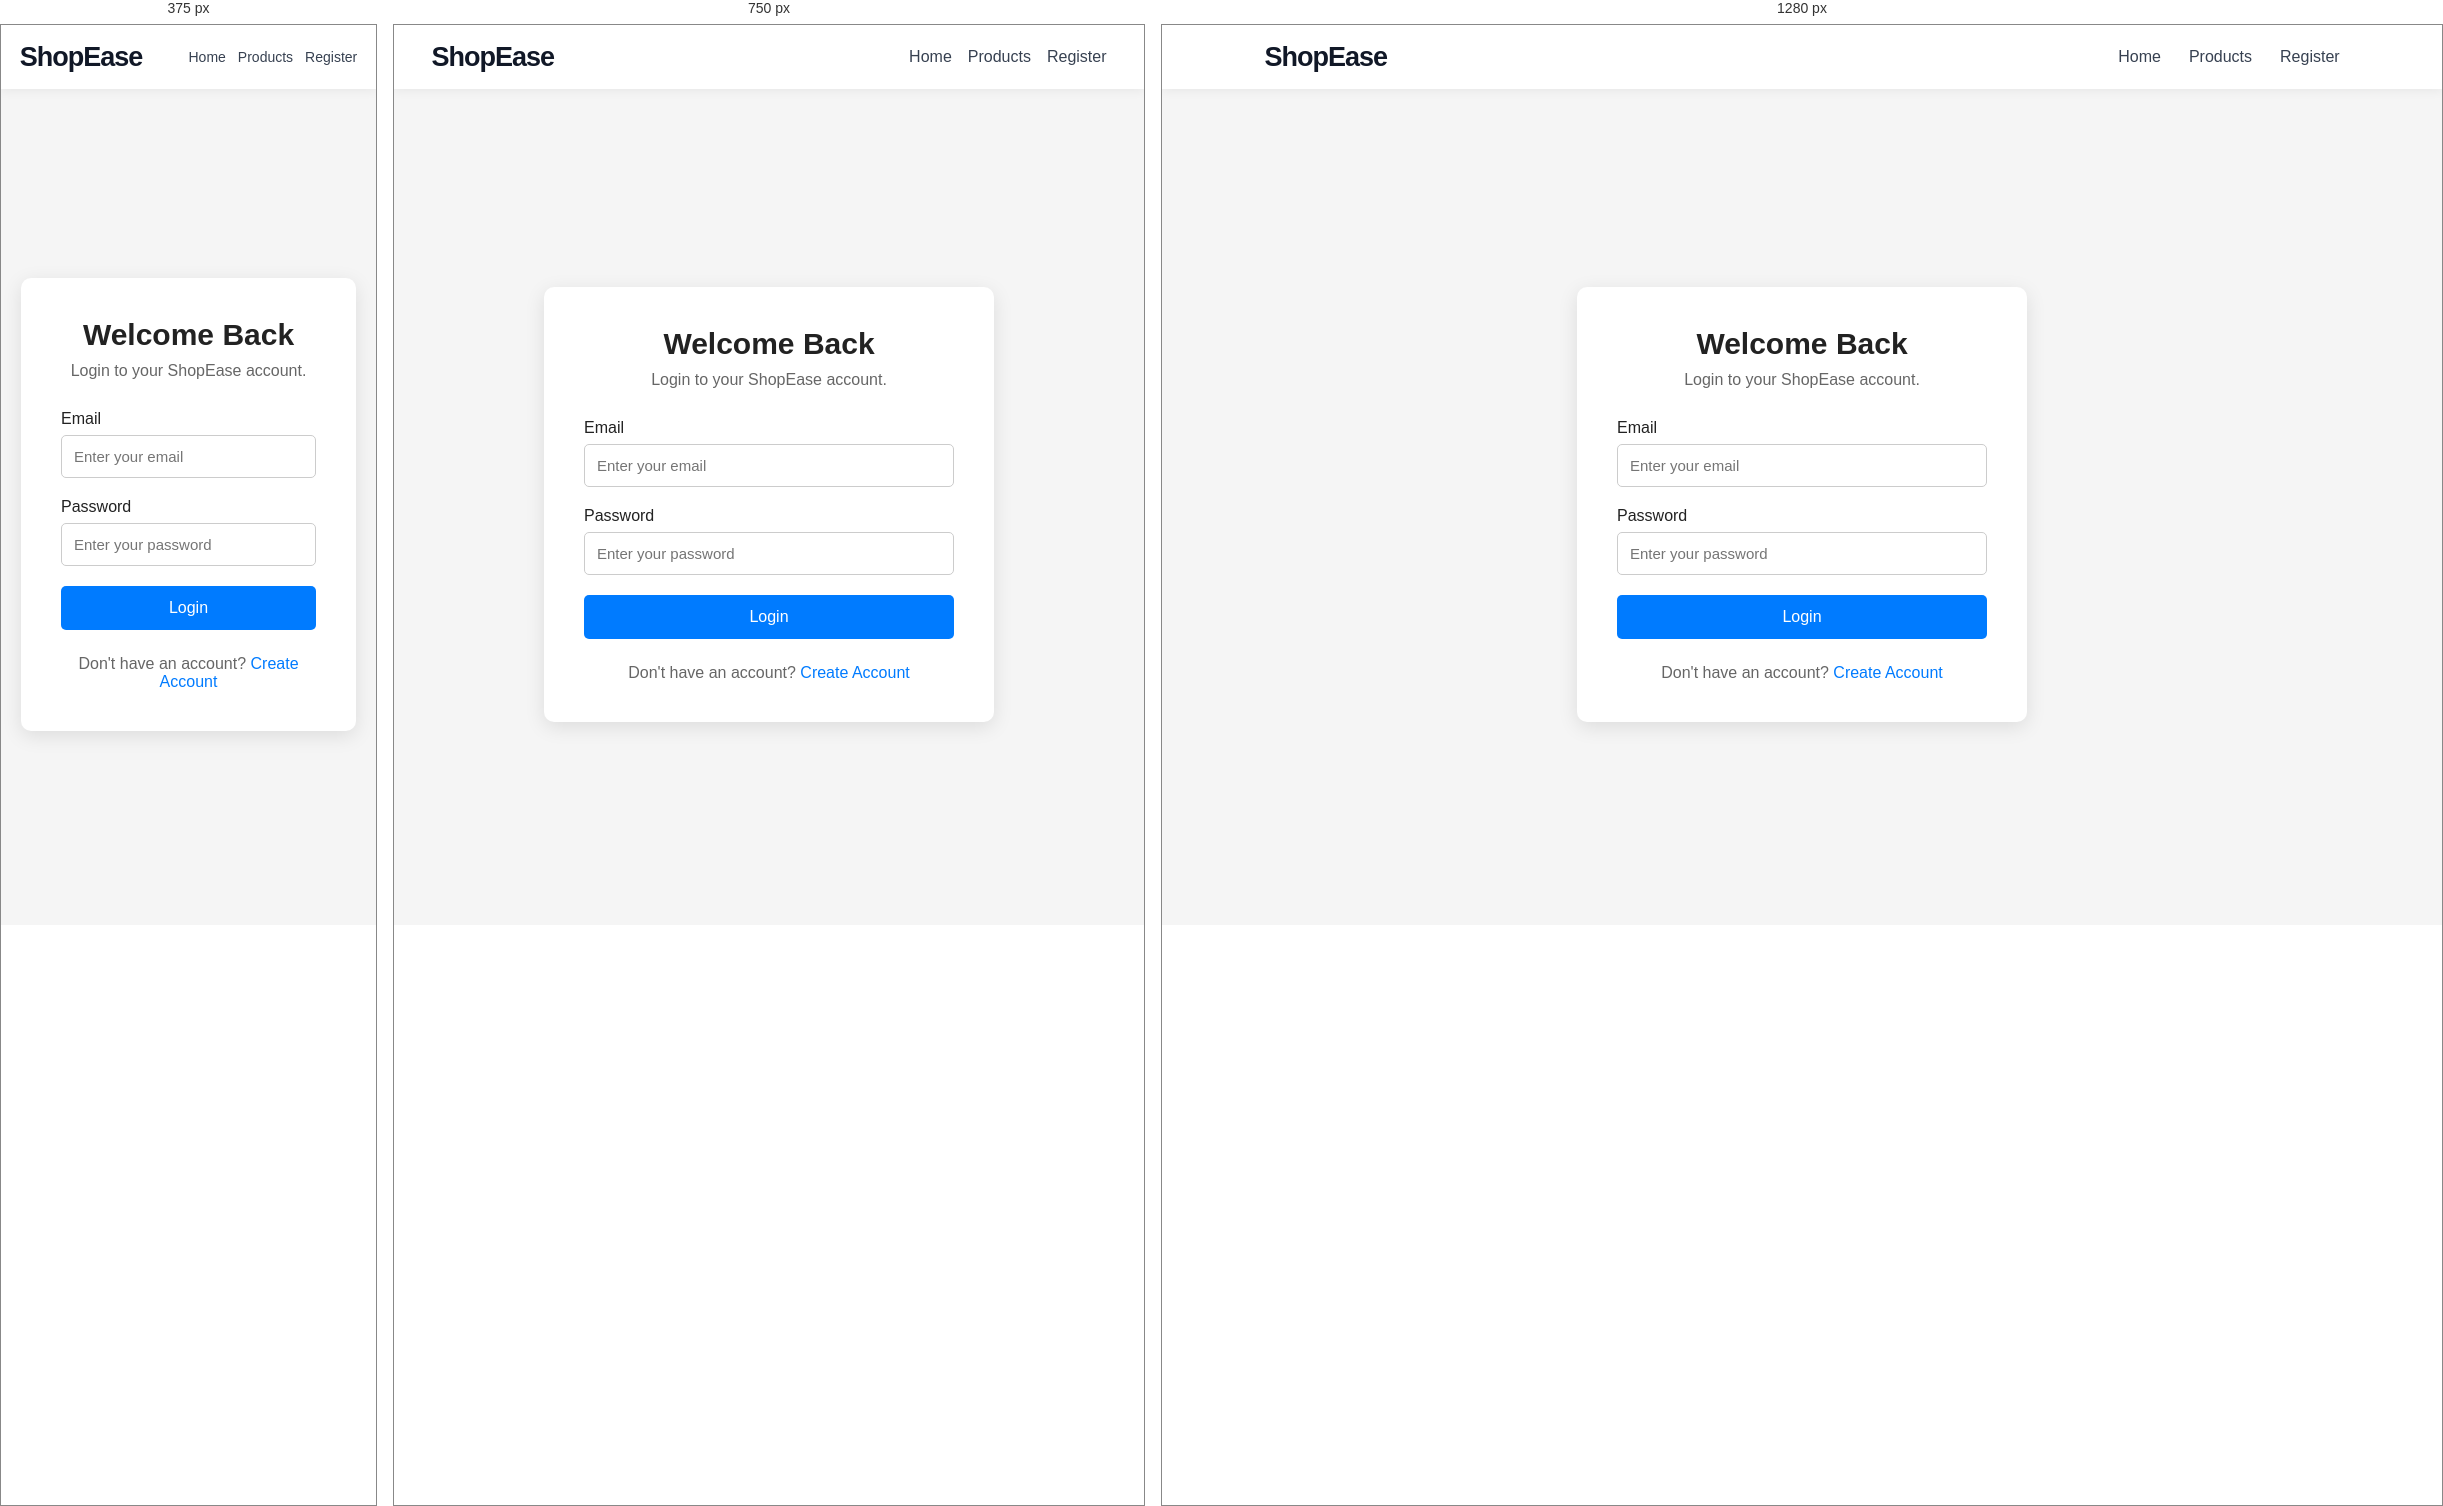
Rendered at 375 px, 750 px and 1280 px, left to right.

<!-- file: login.html -->
<!DOCTYPE html>
<html lang="en">
<head>
    <meta charset="UTF-8">
    <meta name="viewport" content="width=device-width, initial-scale=1.0">

    <title>Login - ShopEase</title>

    <link rel="stylesheet" href="style.css">
</head>

<body>

    <header class="navbar">

        <div class="logo">
            ShopEase
        </div>

        <nav>
            <a href="index.html">Home</a>
            <a href="index.html#products">Products</a>
            <a href="register.html">Register</a>
        </nav>

    </header>


    <main class="auth-container">

        <div class="auth-card">

            <h2>Welcome Back</h2>

            <p class="auth-subtitle">
                Login to your ShopEase account.
            </p>

            <form id="login-form">

                <label for="login-email">
                    Email
                </label>

                <input
                    type="email"
                    id="login-email"
                    placeholder="Enter your email"
                    required
                >


                <label for="login-password">
                    Password
                </label>

                <input
                    type="password"
                    id="login-password"
                    placeholder="Enter your password"
                    required
                >


                <button type="submit">
                    Login
                </button>

            </form>


            <p id="login-message"></p>


            <p class="auth-footer">
                Don't have an account?
                <a href="register.html">Create Account</a>
            </p>

        </div>

    </main>


    <script src="script.js"></script>

</body>
</html>

/* @media block from style.css */
@media (max-width: 900px) {
    .navbar {
        padding: 12px 5%;
        flex-wrap: wrap;
        gap: 14px;
    }

    .navbar nav {
        gap: 16px;
        flex-wrap: wrap;
    }

    .hero {
        padding: 35px 5%;
    }

    .products-section {
        padding-left: 5%;
        padding-right: 5%;
    }

    .products-container {
        grid-template-columns: 1fr;
    }
}

/* @media block from style.css */
@media (max-width: 600px) {
    .hero {
        flex-direction: column;
        align-items: stretch;
        padding: 32px 5%;
    }

    .hero-content h1 {
        font-size: 40px;
    }

    .hero-content p {
        font-size: 16px;
    }

    .hero-image {
        width: 100%;
    }

    .hero-image img {
        height: 210px;
    }

    .product-card {
        grid-template-columns: 1fr;
    }

    .product-card img {
        height: 220px;
        min-height: 0;
    }

    .navbar nav {
        gap: 12px;
        font-size: 14px;
    }
}

/* @media block from style.css */
@media (max-width: 600px) {
    .success-card {
        padding: 22px 16px;
    }

    .success-card > h1 {
        font-size: 24px;
    }

    .success-item img {
        width: 65px;
        height: 65px;
    }

    .success-item {
        gap: 12px;
    }

    .success-total {
        font-size: 19px;
    }

    .success-actions {
        flex-direction: column;
    }
}